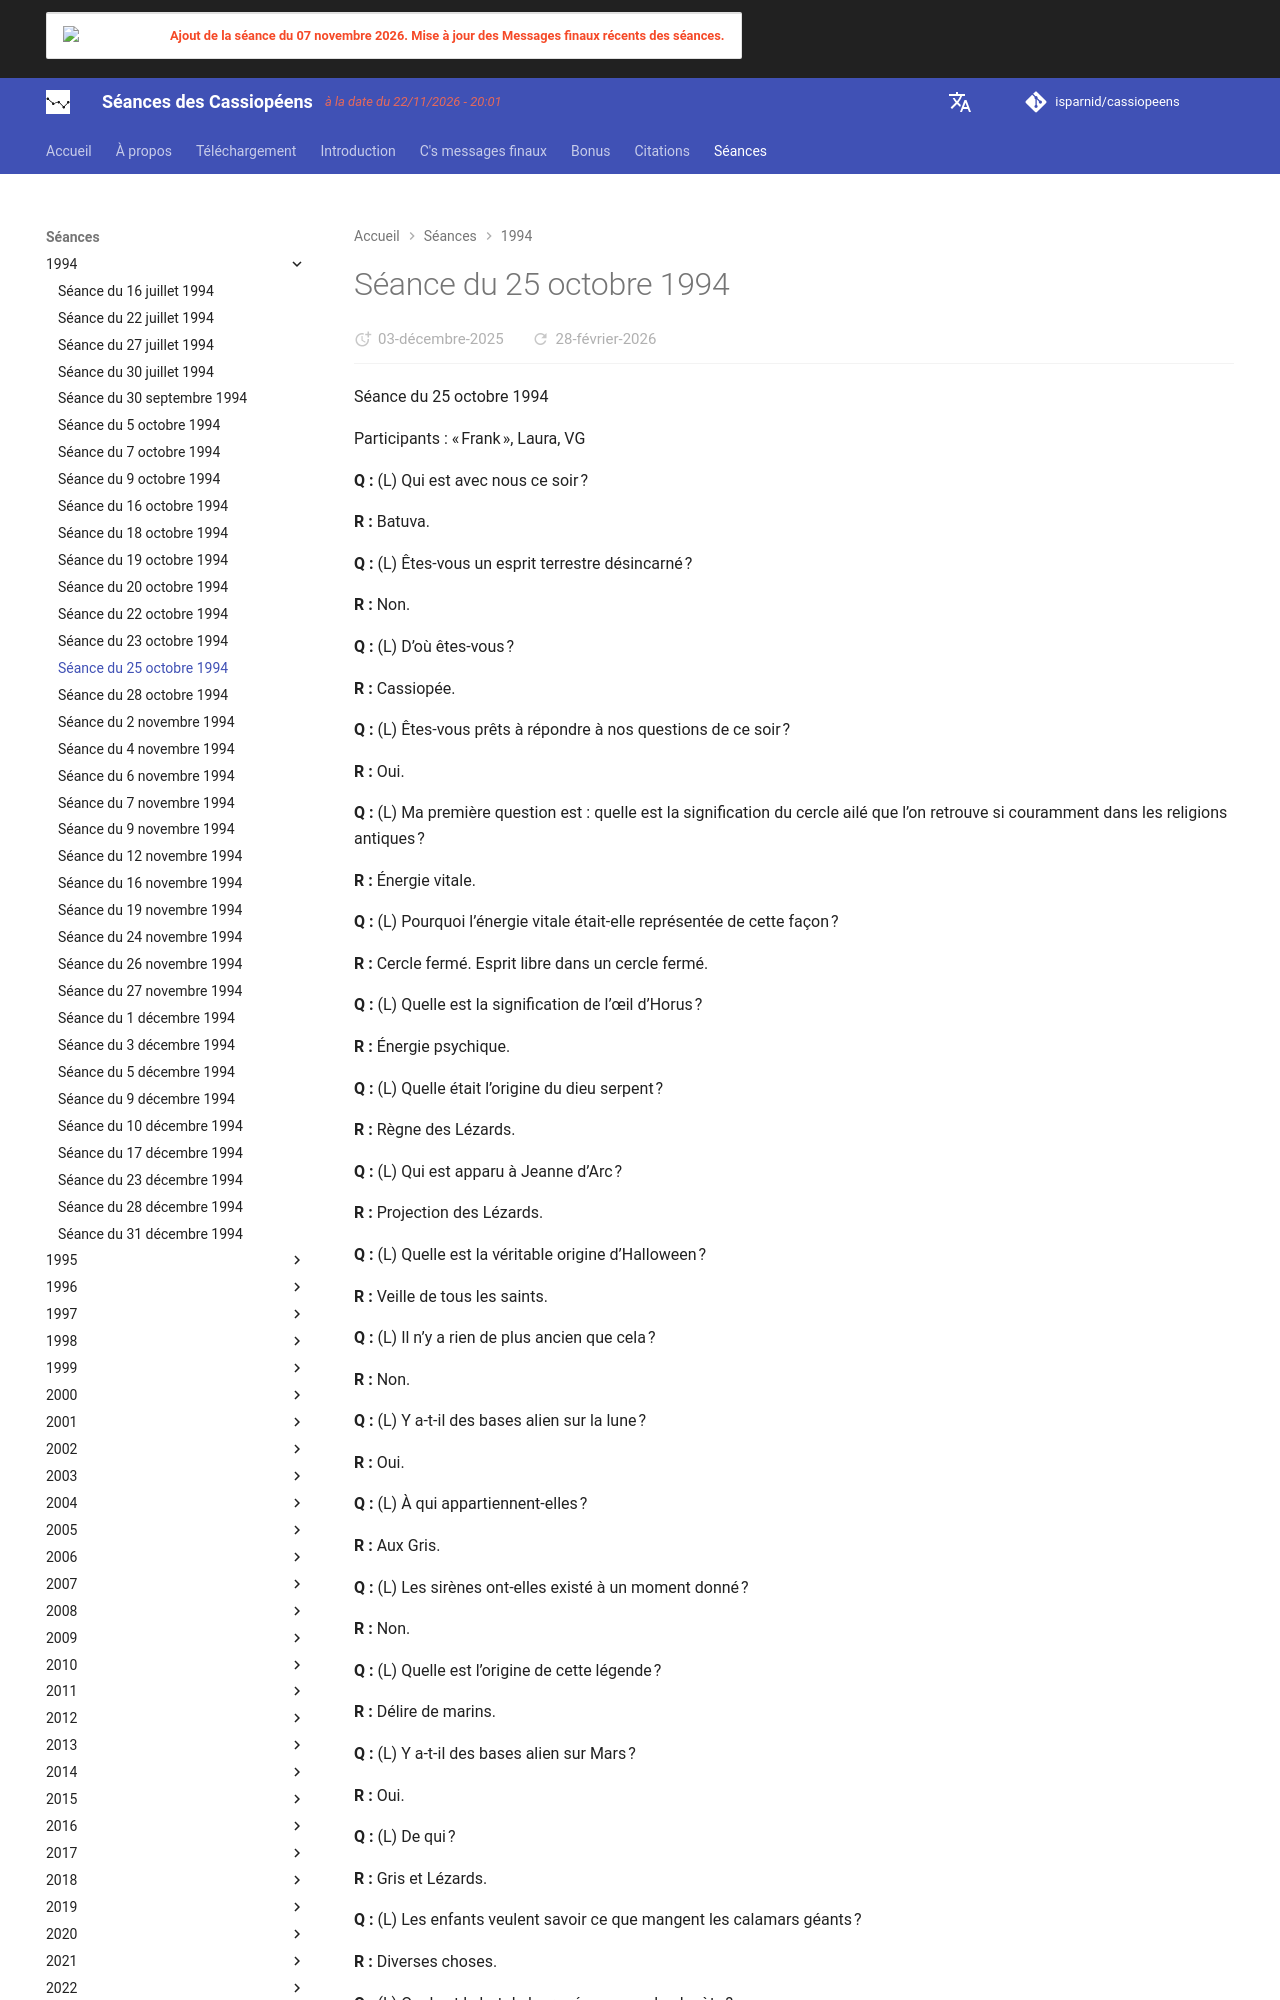

repository: isparnid/cassiopeens · page: séances/1994/1994-10-25/index.html · generator: mkdocs

---
title: "Séance du 25 octobre 1994"
date:
  created: 2026-01-24
  updated: 2026-01-24
---

# Séance du 25 octobre 1994

Séance du 25 octobre 1994

Participants : « Frank », Laura, VG

**Q :** (L) Qui est avec nous ce soir ?

**R :** Batuva.

**Q :** (L) Êtes-vous un esprit terrestre désincarné ?

**R :** Non.

**Q :** (L) D’où êtes-vous ?

**R :** Cassiopée.

**Q :** (L) Êtes-vous prêts à répondre à nos questions de ce soir ?

**R :** Oui.

**Q :** (L) Ma première question est : quelle est la signification du cercle ailé que l’on retrouve si couramment dans les religions antiques ?

**R :** Énergie vitale.

**Q :** (L) Pourquoi l’énergie vitale était-elle représentée de cette façon ?

**R :** Cercle fermé. Esprit libre dans un cercle fermé.

**Q :** (L) Quelle est la signification de l’œil d’Horus ?

**R :** Énergie psychique.

**Q :** (L) Quelle était l’origine du dieu serpent ?

**R :** Règne des Lézards.

**Q :** (L) Qui est apparu à Jeanne d’Arc ?

**R :** Projection des Lézards.

**Q :** (L) Quelle est la véritable origine d’Halloween ?

**R :** Veille de tous les saints.

**Q :** (L) Il n’y a rien de plus ancien que cela ?

**R :** Non.

**Q :** (L) Y a-t-il des bases alien sur la lune ?

**R :** Oui.

**Q :** (L) À qui appartiennent-elles ?

**R :** Aux Gris.

**Q :** (L) Les sirènes ont-elles existé à un moment donné ?

**R :** Non.

**Q :** (L) Quelle est l’origine de cette légende ?

**R :** Délire de marins.

**Q :** (L) Y a-t-il des bases alien sur Mars ?

**R :** Oui.

**Q :** (L) De qui ?

**R :** Gris et Lézards.

**Q :** (L) Les enfants veulent savoir ce que mangent les calamars géants ?

**R :** Diverses choses.

**Q :** (L) Quel est le but de leur présence sur la planète ?

**R :** Quel est le but de la présence de quoi que ce soit ?

**Q :** (L) Il y en a un ?

**R :** Nous te le demandons. Question rhétorique.

**Q :** (L) Les gamins veulent aussi savoir combien de temps met un calamar à devenir aussi grand et combien de temps ils vivent.

**R :** 200 à grandir et vivent jusqu’à 700 ans.

**Q :** (L) À quels procédés ou technologies les Gris ont-ils recours pour traverser la matière solide ?

**R :** Réarrangement atomique transdimensionnel.
